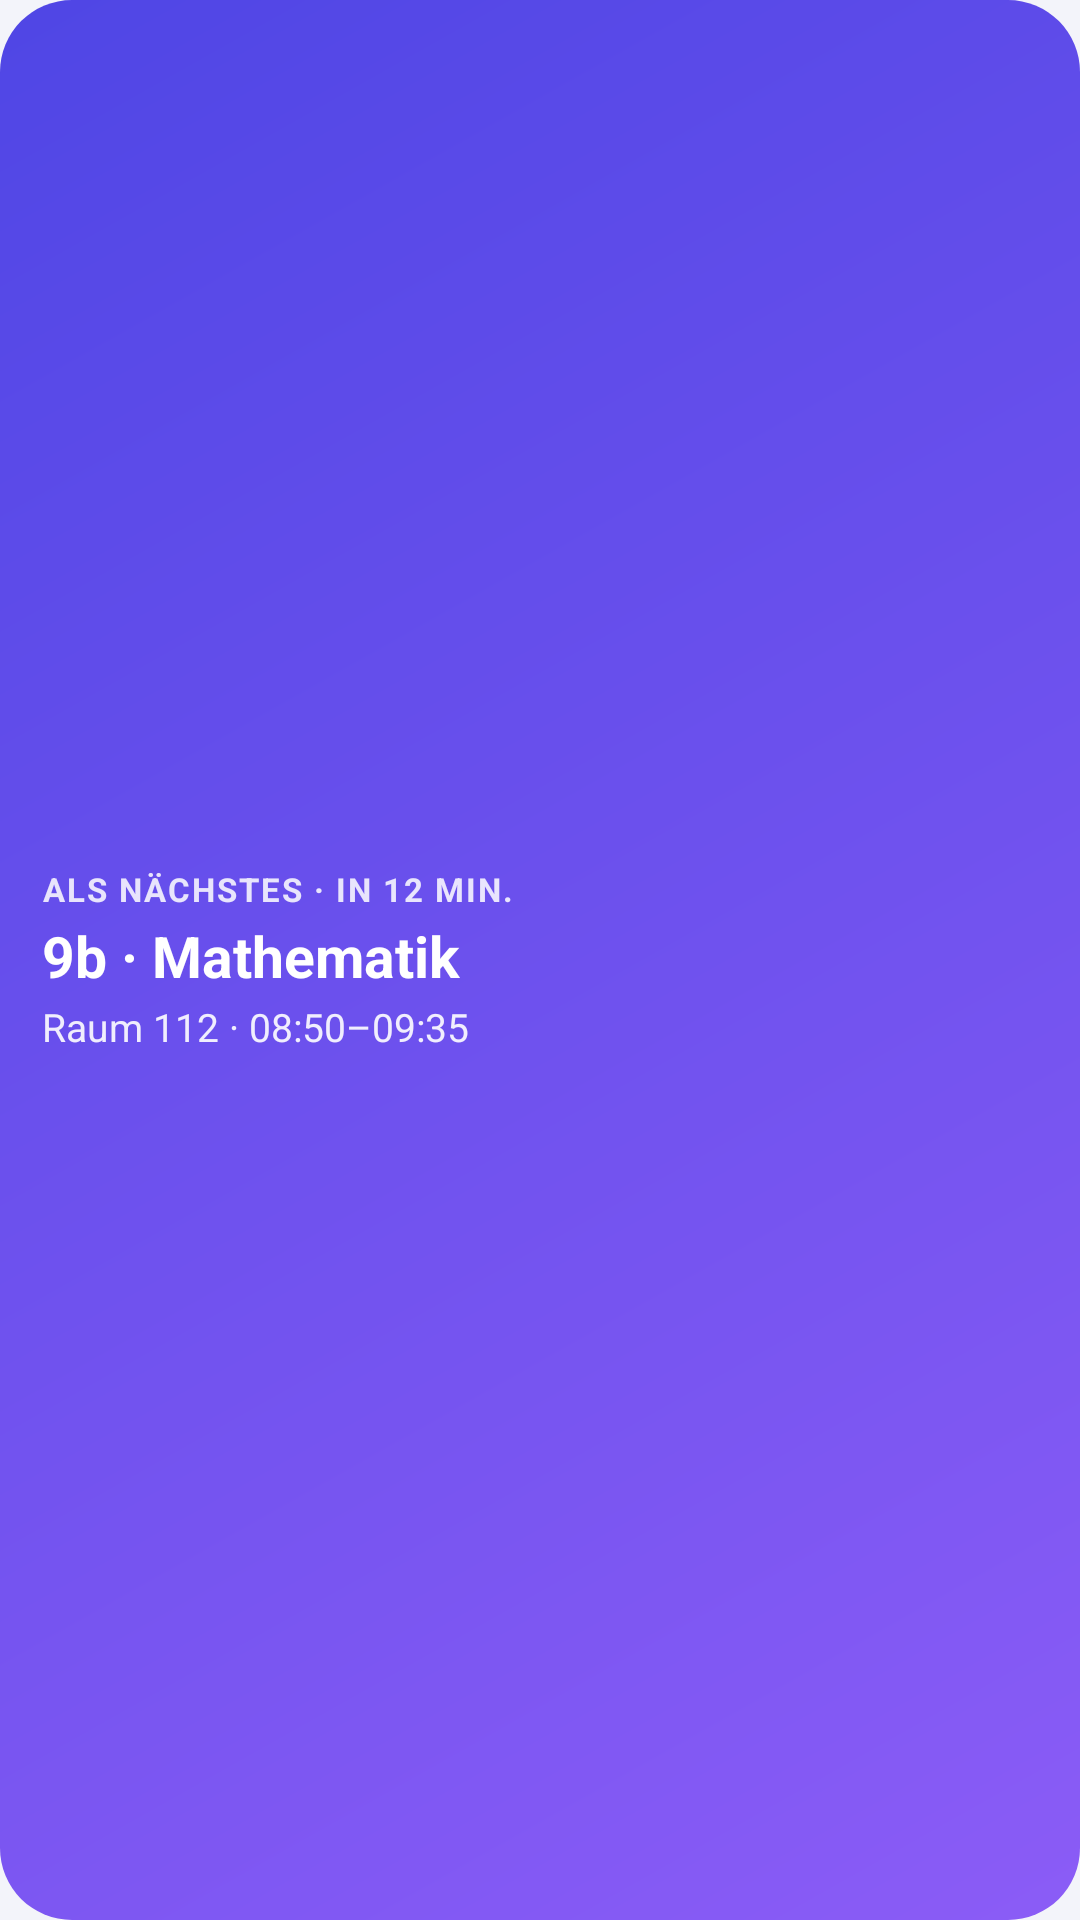

This screen was rendered from an Android layout file. Write that file and the resources it references.
<!-- AndroidManifest.xml: application theme AppTheme -->
<!-- res/layout/widget_preview_next.xml -->
<?xml version="1.0" encoding="utf-8"?>
<LinearLayout xmlns:android="http://schemas.android.com/apk/res/android" android:layout_width="match_parent" android:layout_height="match_parent" android:background="@drawable/w_bg_accent" android:gravity="center_vertical" android:orientation="vertical" android:padding="14dp">
    <TextView android:layout_width="match_parent" android:layout_height="wrap_content" android:letterSpacing="0.06" android:singleLine="true" android:text="ALS NÄCHSTES · IN 12 MIN." android:textColor="#D9FFFFFF" android:textSize="11sp" android:textStyle="bold" />
    <TextView android:layout_width="match_parent" android:layout_height="wrap_content" android:layout_marginTop="2dp" android:maxLines="2" android:text="9b · Mathematik" android:textColor="#FFFFFFFF" android:textSize="19sp" android:textStyle="bold" />
    <TextView android:layout_width="match_parent" android:layout_height="wrap_content" android:layout_marginTop="2dp" android:singleLine="true" android:text="Raum 112 · 08:50–09:35" android:textColor="#E6FFFFFF" android:textSize="13sp" />
</LinearLayout>
<!-- resources referenced by this layout -->
<resources>
  <!-- drawable w_bg_accent (drawable) -->
  <?xml version="1.0" encoding="utf-8"?>
  <shape xmlns:android="http://schemas.android.com/apk/res/android" android:shape="rectangle">
      <gradient android:angle="315" android:startColor="#FF4F46E5" android:endColor="#FF8B5CF6" />
      <corners android:radius="24dp" />
  </shape>
  <style name="AppTheme" parent="@android:style/Theme.Material.Light.NoActionBar">
          <item name="android:windowBackground">@color/window_bg</item>
          <item name="android:colorPrimary">#4F46E5</item>
          <item name="android:colorAccent">#4F46E5</item>
          <item name="android:statusBarColor">@color/window_bg</item>
          <item name="android:navigationBarColor">@color/window_bg</item>
      </style>
  <color name="window_bg">#F3F4FA</color>
</resources>
